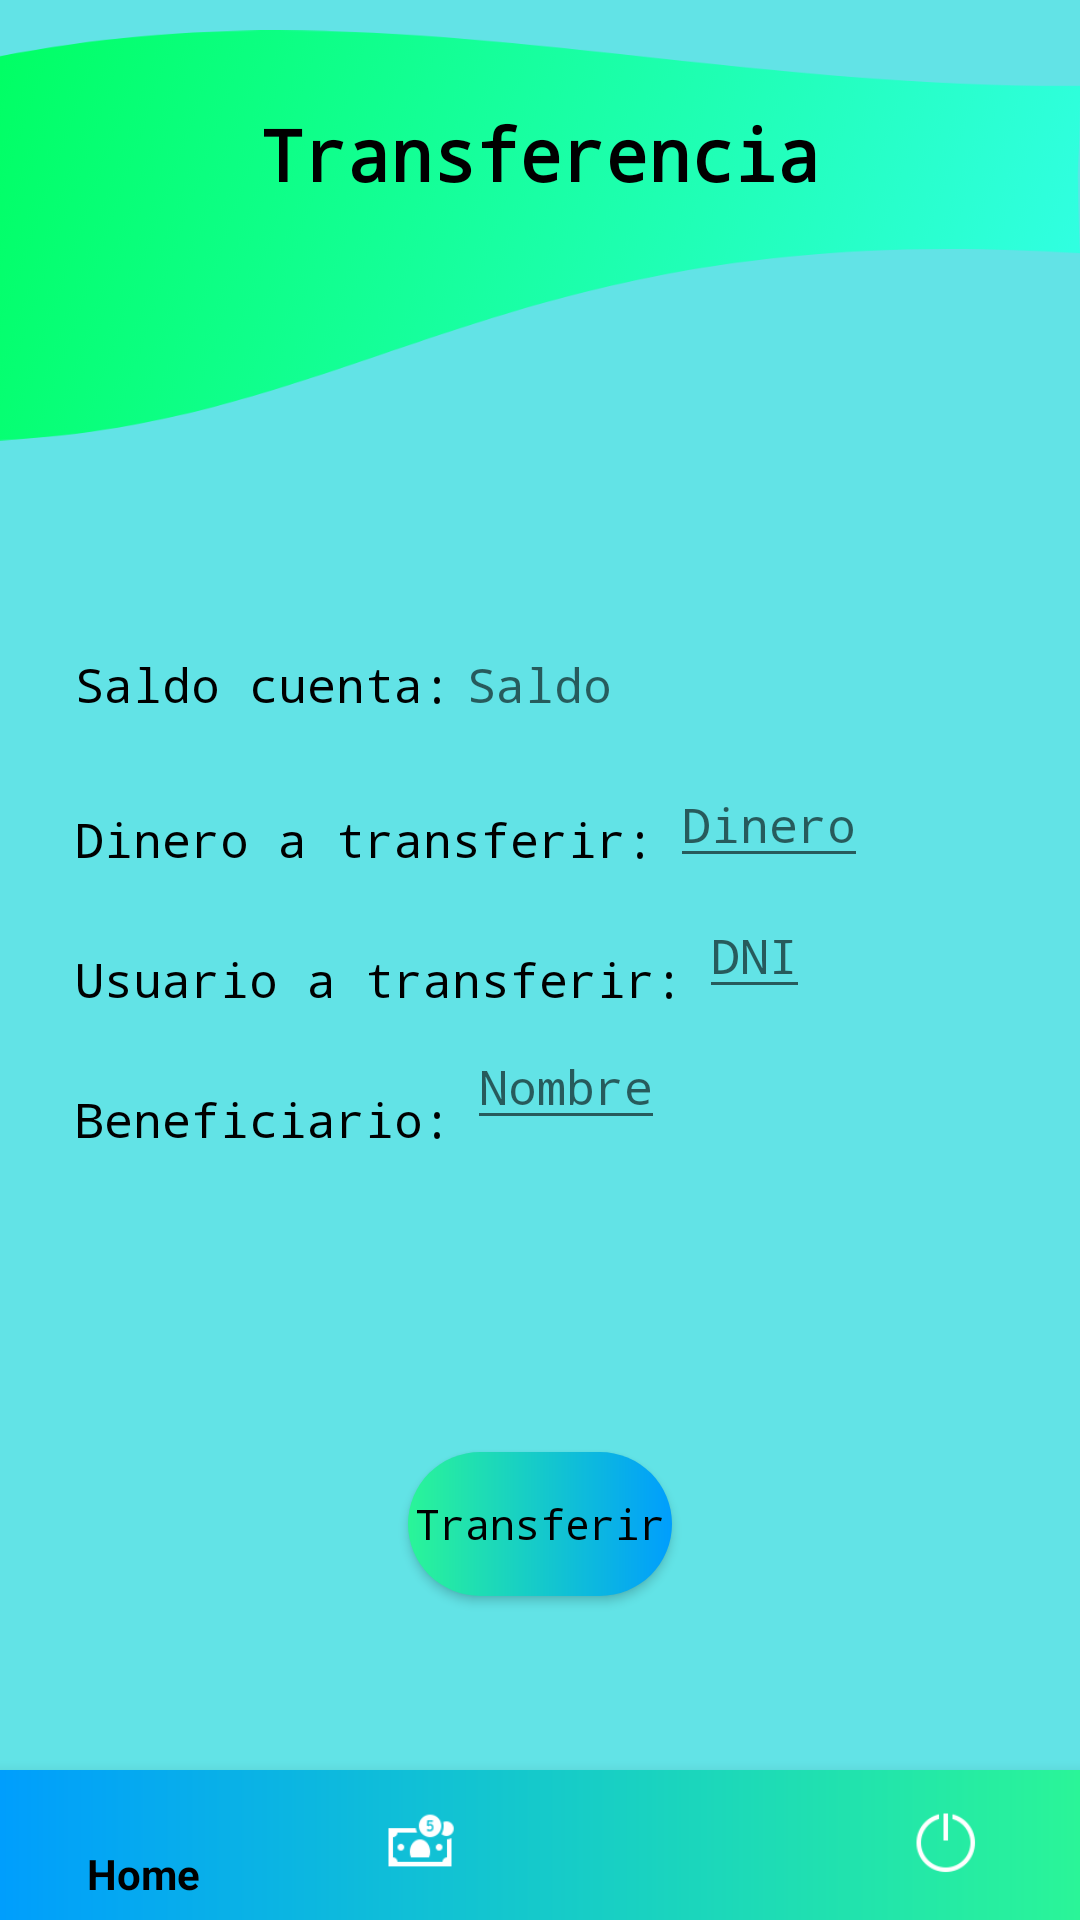

The Android layout XML behind this screen, and the referenced resources:
<!-- AndroidManifest.xml: application theme Theme.CrypBank -->
<!-- res/layout/pantalla4.xml -->
<?xml version="1.0" encoding="utf-8"?>
<androidx.constraintlayout.widget.ConstraintLayout xmlns:android="http://schemas.android.com/apk/res/android"
    xmlns:app="http://schemas.android.com/apk/res-auto"
    xmlns:tools="http://schemas.android.com/tools"
    android:layout_width="match_parent"
    android:layout_height="match_parent"
    android:background="@color/blue"
    tools:context=".Pantalla4Cuenta">

    <ImageView
        android:id="@+id/headerPictureFour"
        android:layout_width="match_parent"
        android:layout_height="155dp"
        android:layout_marginTop="1dp"
        android:src="@drawable/fondo_imagin"
        app:layout_constraintTop_toTopOf="parent"
        app:layout_constraintStart_toStartOf="parent"
        app:layout_constraintEnd_toEndOf="parent" />

    <TextView
        android:id="@+id/titleFour"
        android:layout_width="wrap_content"
        android:layout_height="wrap_content"
        android:layout_marginTop="35dp"
        android:fontFamily="monospace"
        android:textColor="@color/black"
        android:textSize="24sp"
        android:textStyle="bold"
        android:text="@string/four_title"
        app:layout_constraintTop_toTopOf="parent"
        app:layout_constraintStart_toStartOf="parent"
        app:layout_constraintEnd_toEndOf="parent" />

    <TextView
        android:id="@+id/balanceFour"
        android:layout_width="wrap_content"
        android:layout_height="wrap_content"
        android:layout_marginTop="150dp"
        android:layout_marginStart="25dp"
        android:fontFamily="monospace"
        android:textColor="@color/black"
        android:textSize="16sp"
        android:text="@string/four_balance"
        app:layout_constraintStart_toStartOf="parent"
        app:layout_constraintTop_toBottomOf="@+id/titleFour" />

    <TextView
        android:id="@+id/editBalanceFour"
        android:layout_width="wrap_content"
        android:layout_height="wrap_content"
        android:layout_marginTop="150dp"
        android:layout_marginStart="5dp"
        android:fontFamily="monospace"
        android:hint="@string/four_balance_hint"
        android:textColor="@color/black"
        android:textSize="16sp"
        app:layout_constraintStart_toEndOf="@+id/balanceFour"
        app:layout_constraintTop_toBottomOf="@+id/titleFour" />

    <TextView
        android:id="@+id/transferMoneyFour"
        android:layout_width="wrap_content"
        android:layout_height="wrap_content"
        android:layout_marginTop="30dp"
        android:layout_marginStart="25dp"
        android:fontFamily="monospace"
        android:textColor="@color/black"
        android:textSize="16sp"
        android:text="@string/four_money_transfer"
        app:layout_constraintStart_toStartOf="parent"
        app:layout_constraintTop_toBottomOf="@+id/balanceFour" />

    <EditText
        android:id="@+id/editTransferMoneyFour"
        android:layout_width="wrap_content"
        android:layout_height="wrap_content"
        android:layout_marginTop="15dp"
        android:layout_marginStart="5dp"
        android:fontFamily="monospace"
        android:textColor="@color/black"
        android:textSize="16sp"
        android:inputType="numberDecimal"
        android:hint="@string/four_money_transfer_hint"
        app:layout_constraintStart_toEndOf="@+id/transferMoneyFour"
        app:layout_constraintTop_toBottomOf="@+id/editBalanceFour" />

    <TextView
        android:id="@+id/transferAccountFour"
        android:layout_width="wrap_content"
        android:layout_height="wrap_content"
        android:layout_marginTop="25dp"
        android:layout_marginStart="25dp"
        android:fontFamily="monospace"
        android:textSize="16sp"
        android:text="@string/four_account_transfer"
        android:textColor="@color/black"
        app:layout_constraintStart_toStartOf="parent"
        app:layout_constraintTop_toBottomOf="@+id/transferMoneyFour" />

    <EditText
        android:id="@+id/editTransferAccountFour"
        android:layout_width="wrap_content"
        android:layout_height="wrap_content"
        android:layout_marginTop="5dp"
        android:layout_marginStart="5dp"
        android:fontFamily="monospace"
        android:textColor="@color/black"
        android:textSize="16sp"
        android:hint="@string/four_account_transfer_hint"
        app:layout_constraintStart_toEndOf="@+id/transferAccountFour"
        app:layout_constraintTop_toBottomOf="@+id/editTransferMoneyFour" />

    <TextView
        android:id="@+id/beneficiaryFour"
        android:layout_width="wrap_content"
        android:layout_height="wrap_content"
        android:layout_marginTop="25dp"
        android:layout_marginStart="25dp"
        android:fontFamily="monospace"
        android:textColor="@color/black"
        android:textSize="16sp"
        android:text="@string/four_beneficiary"
        app:layout_constraintStart_toStartOf="parent"
        app:layout_constraintTop_toBottomOf="@+id/transferAccountFour" />

    <EditText
        android:id="@+id/editBeneficiaryFour"
        android:layout_width="wrap_content"
        android:layout_height="wrap_content"
        android:layout_marginTop="5dp"
        android:layout_marginStart="5dp"
        android:fontFamily="monospace"
        android:textColor="@color/black"
        android:textSize="16sp"
        android:hint="@string/four_beneficiary_hint"
        app:layout_constraintStart_toEndOf="@+id/beneficiaryFour"
        app:layout_constraintTop_toBottomOf="@+id/editTransferAccountFour" />

    <Button
        android:id="@+id/confirmTransferButtonFour"
        android:layout_width="wrap_content"
        android:layout_height="wrap_content"
        android:layout_marginTop="100dp"
        android:background="@drawable/boton_personalizado"
        android:fontFamily="monospace"
        android:textAllCaps="false"
        android:textColor="@color/black"
        android:text="@string/four_transfer_button"
        app:layout_constraintTop_toBottomOf="@+id/beneficiaryFour"
        app:layout_constraintStart_toStartOf="parent"
        app:layout_constraintEnd_toEndOf="parent"/>

    <com.google.android.material.bottomnavigation.BottomNavigationView
        android:id="@+id/navigationMenuFour"
        android:layout_width="match_parent"
        android:layout_height="50dp"
        android:background="@drawable/rounded"
        app:itemIconTint="@color/color_menu"
        app:itemTextColor="@color/color_menu"
        app:layout_constraintStart_toStartOf="parent"
        app:layout_constraintEnd_toEndOf="parent"
        app:layout_constraintBottom_toBottomOf="parent"
        app:menu="@menu/menu" />
</androidx.constraintlayout.widget.ConstraintLayout>
<!-- resources referenced by this layout -->
<resources>
  <color name="black">#FF000000</color>
  <color name="blue">#62E3E6</color>
  <!-- drawable boton_personalizado (drawable) -->
  <?xml version="1.0" encoding="utf-8"?>
  <shape xmlns:android="http://schemas.android.com/apk/res/android">
  
      <gradient android:startColor="#2AF598" android:endColor="#009EFD" android:type="linear" />
  
      <corners android:radius="50dp"/>
  
  </shape>
  <!-- drawable fondo_imagin: png bitmap (drawable, 87493 bytes) -->
  <!-- drawable rounded (drawable-v24) -->
  <?xml version="1.0" encoding="utf-8"?>
  <shape xmlns:android="http://schemas.android.com/apk/res/android">
      <gradient android:startColor="#009EFD" android:endColor="#2AF598" android:type="linear" />
  </shape>
  <string name="four_account_transfer">Usuario a transferir: </string>
  <string name="four_account_transfer_hint">DNI</string>
  <string name="four_balance">Saldo cuenta: </string>
  <string name="four_balance_hint">Saldo</string>
  <string name="four_beneficiary">Beneficiario: </string>
  <string name="four_beneficiary_hint">Nombre</string>
  <string name="four_money_transfer">Dinero a transferir: </string>
  <string name="four_money_transfer_hint">Dinero</string>
  <string name="four_title">Transferencia</string>
  <string name="four_transfer_button">Transferir</string>
  <style name="Theme.CrypBank" parent="Theme.AppCompat.DayNight.NoActionBar">
          
          <item name="colorPrimary">@color/purple_500</item>
          <item name="colorPrimaryVariant">@color/purple_700</item>
          <item name="colorOnPrimary">@color/white</item>
          
          <item name="colorSecondary">@color/teal_200</item>
          <item name="colorSecondaryVariant">@color/teal_700</item>
          <item name="colorOnSecondary">@color/black</item>
          
          <item name="android:statusBarColor">?attr/colorPrimaryVariant</item>
          
      </style>
  <color name="purple_500">#FF6200EE</color>
  <color name="purple_700">#FF3700B3</color>
  <color name="white">#FFFFFFFF</color>
  <color name="teal_200">#FF03DAC5</color>
  <color name="teal_700">#FF018786</color>
</resources>
